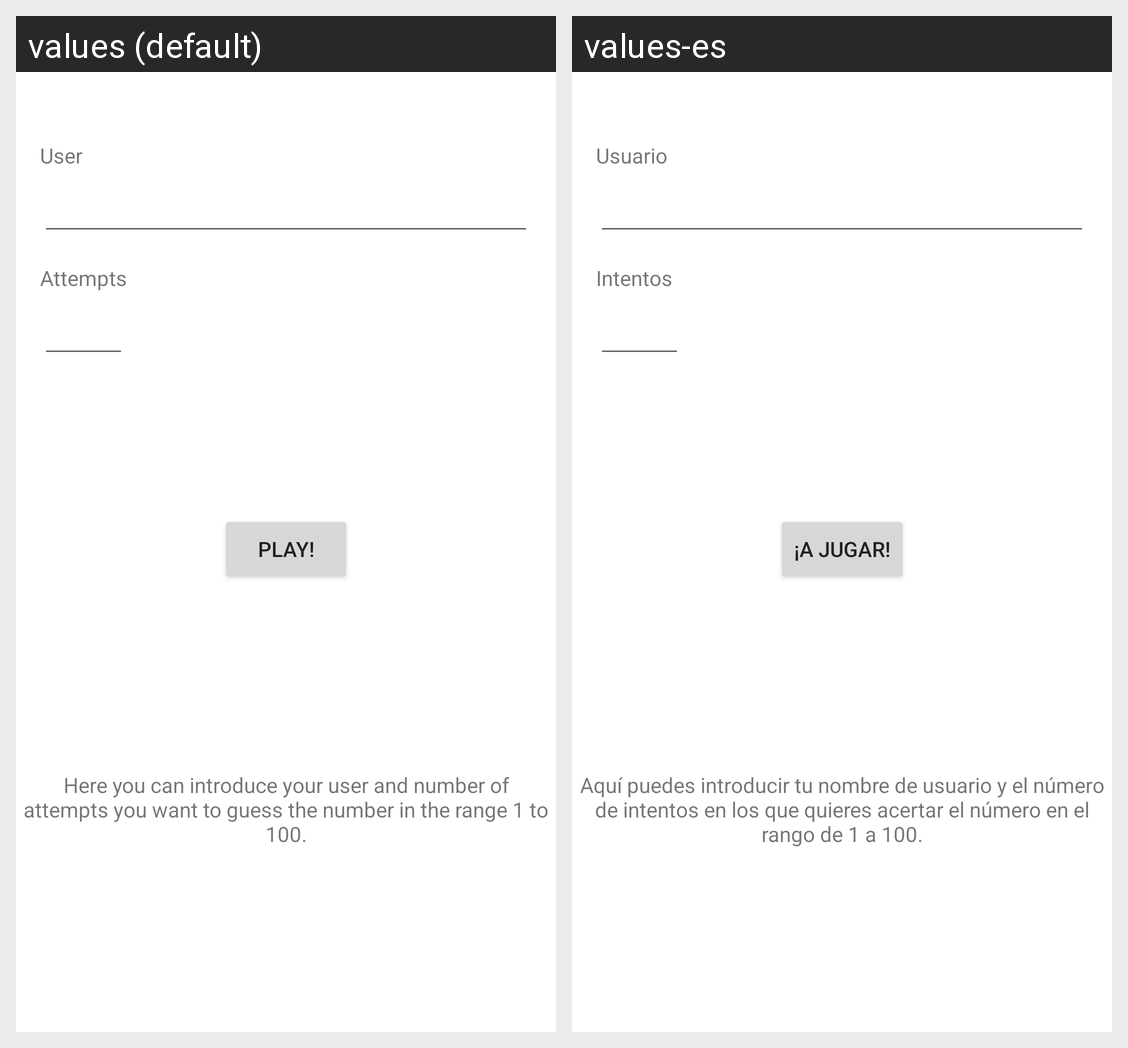

This grid shows one Android layout under two languages. Give, for every string resource on the screen, its name, the default text and each shown locale's text.
Android screen res/layout/activity_config.xml rendered under 2 locales, left to right: values (default), values-es. Device: Nexus 5 (rendered at 1080×1920; each locale shown at half size, 540×960, under a caption strip naming it); theme Theme.GuessNumber.
Strings drawn on this screen, with the default value and each locale's value (text and hints the layout hard-codes, and strings that could not be matched under every locale, appear in the picture but are not listed):

tvConfigInfo
  values: Here you can introduce your user and number of attempts you want to guess the number in the range 1 to 100.
  values-es: Aquí puedes introducir tu nombre de usuario y el número de intentos en los que quieres acertar el número en el rango de 1 a 100.

tvUser
  values: User
  values-es: Usuario

tvAttempts
  values: Attempts
  values-es: Intentos

btnPlay
  values: Play!
  values-es: ¡A jugar!
